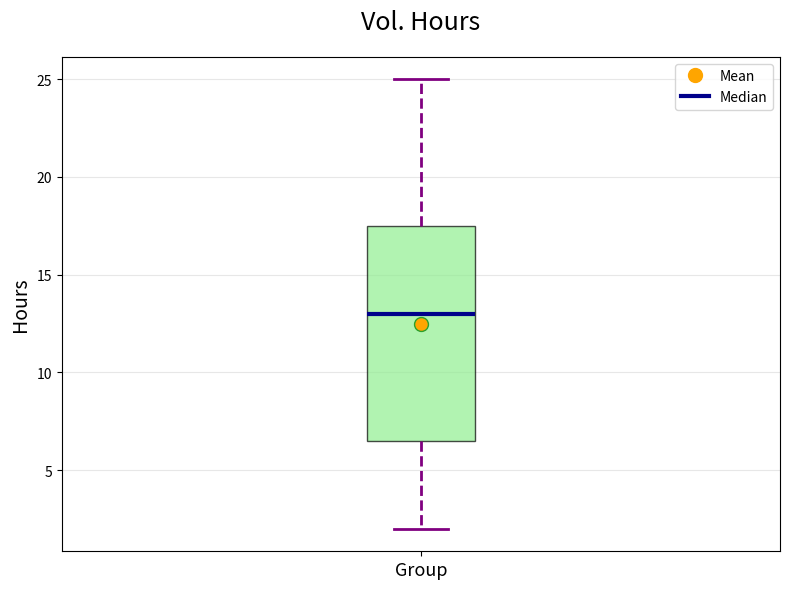

Recreate this plot in Python.
import matplotlib.pyplot as plt

# "Randomly" altered version of volunteering_hours, but same dimensionality.
volunteering_hours = [16, 2, 20, 4, 18, 6, 12, 25, 8, 14]

fig, ax = plt.subplots(figsize=(8, 6))

bp = ax.boxplot(volunteering_hours, vert=True, patch_artist=True, notch=False,
                meanline=False, showmeans=True, meanprops=dict(marker='o', markerfacecolor='orange', markersize=10))

bp['boxes'][0].set(facecolor='lightgreen', alpha=0.7)

for whisker in bp['whiskers']:
    whisker.set(color='purple', linewidth=2, linestyle="--")

for cap in bp['caps']:
    cap.set(color='purple', linewidth=2)

for median in bp['medians']:
    median.set(color='darkblue', linewidth=3)

for mean in bp['means']:
    mean.set(marker='o', markerfacecolor='orange', markersize=10)

ax.set_title('Vol. Hours', fontsize=18, fontweight='normal', pad=20)
ax.set_ylabel('Hours', fontsize=14)
ax.set_xticklabels(['Group'], fontsize=13)

ax.yaxis.grid(True, linestyle='-', alpha=0.3)

mean_legend = plt.Line2D([], [], color='orange', marker='o', linestyle='None', markersize=10, label='Mean')
median_legend = plt.Line2D([], [], color='darkblue', linestyle='-', linewidth=3, label='Median')
ax.legend(handles=[mean_legend, median_legend], loc='upper right')

plt.tight_layout()
plt.show()
